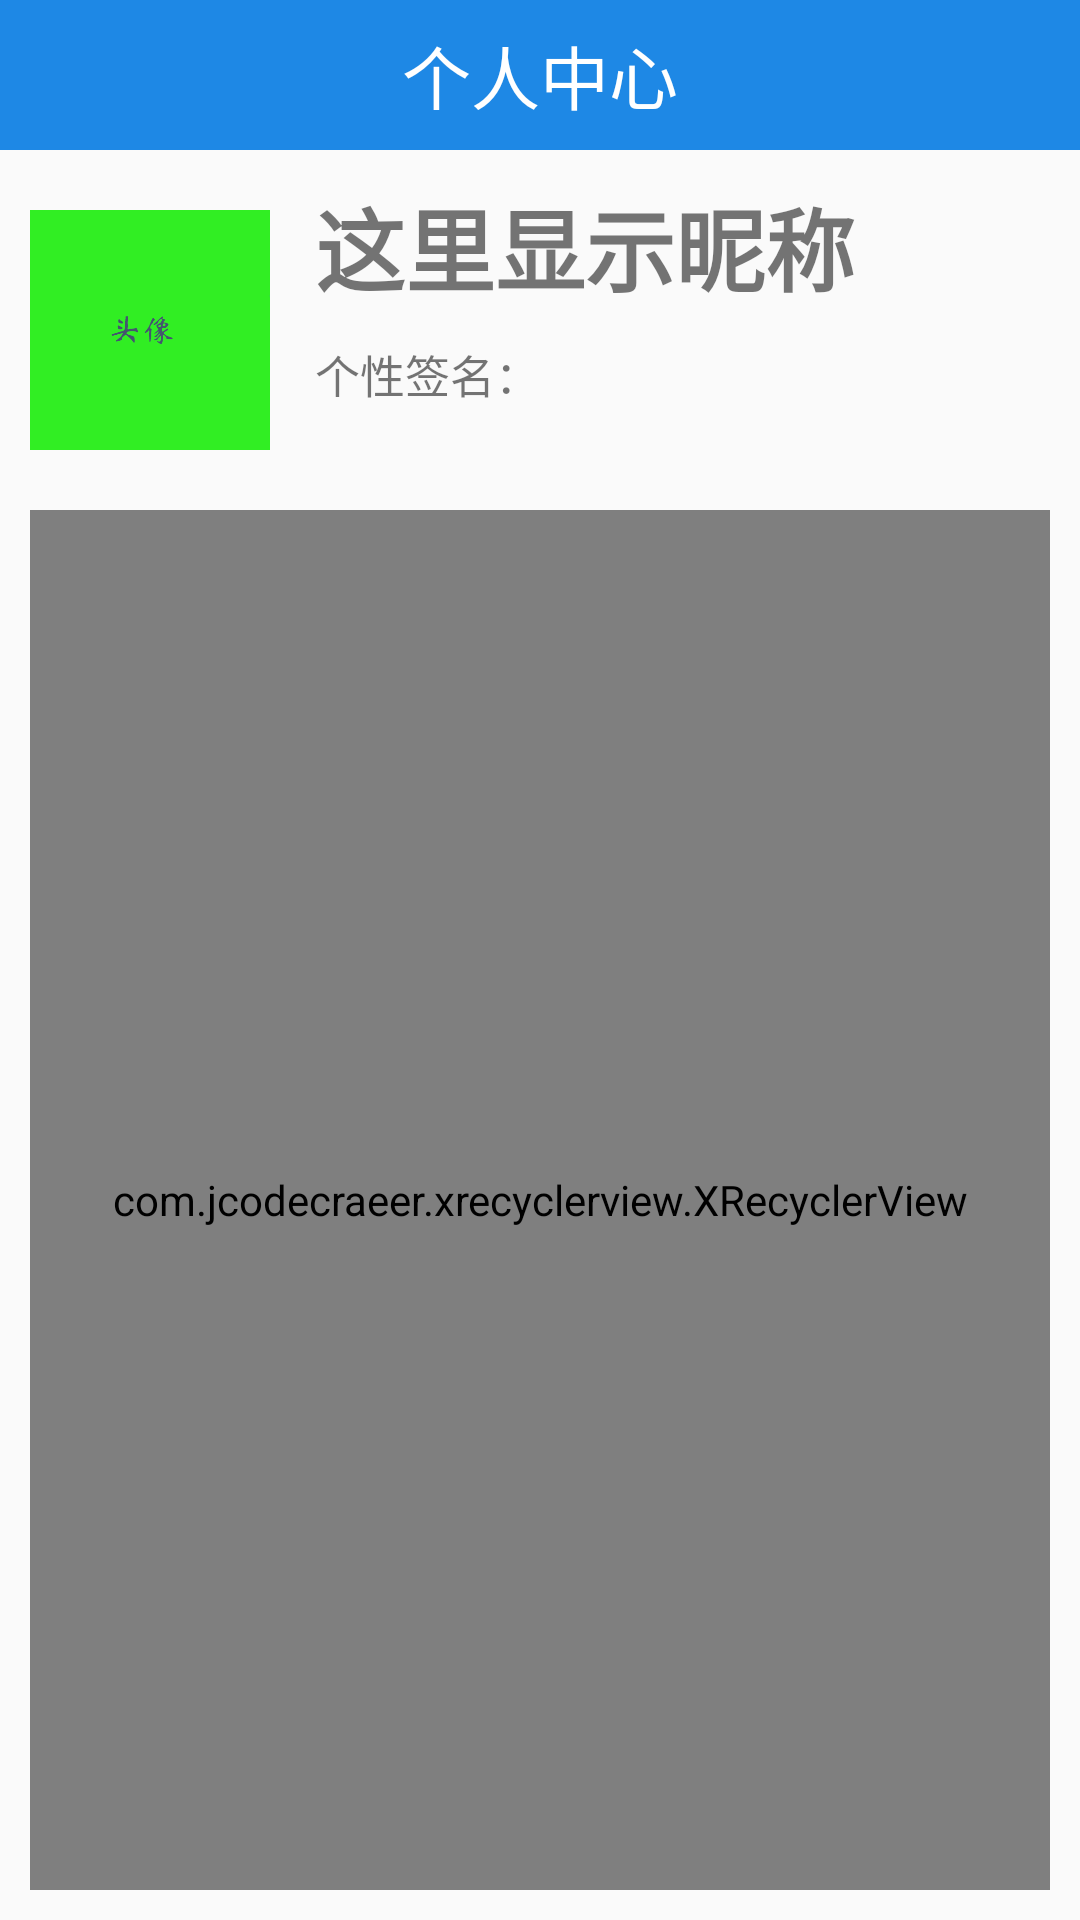

Produce the Android XML layout that renders to this screen, including the resource entries it uses.
<!-- AndroidManifest.xml: application theme AppTheme -->
<!-- res/layout/framelayout_minepage.xml -->
<LinearLayout xmlns:android="http://schemas.android.com/apk/res/android"
    xmlns:app="http://schemas.android.com/apk/res-auto"
    android:id="@+id/minePageLayout"
    android:layout_width="match_parent"
    android:layout_height="match_parent"
    android:orientation="vertical">

    <LinearLayout
        android:id="@+id/albumheader"
        android:layout_width="match_parent"
        android:layout_height="wrap_content"
        android:background="#1E88E5"
        android:orientation="horizontal"
        app:layout_constraintEnd_toEndOf="parent"
        app:layout_constraintStart_toStartOf="parent"
        app:layout_constraintTop_toTopOf="parent">


        <TextView
            android:id="@+id/albumHint"
            android:layout_width="match_parent"
            android:layout_height="50sp"
            android:layout_gravity="center"
            android:layout_weight="0.8"
            android:background="#1E88E5"
            android:gravity="center"
            android:text="个人中心"
            android:textColor="#FFFFFF"
            android:textSize="23sp" />


    </LinearLayout>


    <LinearLayout
        android:layout_width="match_parent"
        android:layout_height="wrap_content"
        android:orientation="horizontal"
        android:padding="10sp">

        <LinearLayout
            android:layout_width="80sp"
            android:layout_height="match_parent" >

            <ImageView
                android:layout_width="80sp"
                android:layout_height="80sp"
                android:adjustViewBounds="true"
                android:id="@+id/myProfileImg"
                android:layout_marginTop="10dp"
                android:onClick="changeProFileImg"
                android:src="@drawable/profiletest" />

        </LinearLayout>

        <LinearLayout
            android:layout_width="match_parent"
            android:layout_height="match_parent"
            android:orientation="vertical">
            <TextView
                android:id="@+id/myProfileName"
                android:layout_width="match_parent"
                android:layout_height="wrap_content"
                android:gravity="center_vertical"
                android:onClick="changeProfileName"
                android:paddingLeft="15sp"
                android:text="这里显示昵称"
                android:textSize="30sp"
                android:textStyle="bold" />
            <TextView
                android:id="@+id/myProfileDescription"
                android:layout_width="match_parent"
                android:layout_height="wrap_content"
                android:textSize="15sp"
                android:paddingStart="15sp"
                android:layout_marginTop="10dp"
                android:text="个性签名：" />
    </LinearLayout>

    </LinearLayout>

    <RelativeLayout
        android:layout_width="match_parent"
        android:layout_height="wrap_content"
        android:orientation="vertical"
        app:layout_constraintEnd_toEndOf="parent"
        app:layout_constraintStart_toStartOf="parent"
        app:layout_constraintTop_toBottomOf="@id/userPicText">

        <com.jcodecraeer.xrecyclerview.XRecyclerView
            android:id="@+id/menuRecyclerView"
            android:layout_margin="10dp"
            android:layout_width="match_parent"
            android:layout_height="match_parent">

        </com.jcodecraeer.xrecyclerview.XRecyclerView>
    </RelativeLayout>


</LinearLayout>
<!-- resources referenced by this layout -->
<resources>
  <!-- drawable profiletest: png bitmap (drawable, 6859 bytes) -->
  <style name="AppTheme" parent="Theme.AppCompat.Light.DarkActionBar">
          
          <item name="colorPrimary">@color/colorPrimary</item>
          <item name="colorPrimaryDark">@color/colorPrimaryDark</item>
          <item name="colorAccent">@color/colorAccent</item>
      </style>
  <color name="colorPrimary">#6200EE</color>
  <color name="colorPrimaryDark">#3700B3</color>
  <color name="colorAccent">#03DAC5</color>
</resources>
